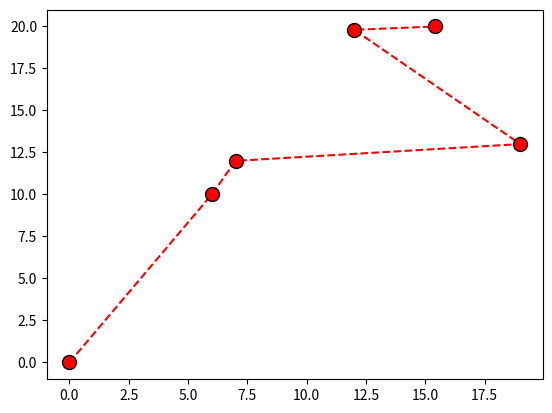

Here is the Python script that generated this plot:
# Learningn matplotlib Pyplot. #Lesson 1.

import matplotlib.pyplot as plt
import numpy as np

x = np.array([0,6,7,19,12,15.4]) # Posiciones en x.
y = np.array([0,10,12,13,19.8,20]) # Posiciones en y.

"""
fmt / " "

*------------------*
| Marker Reference |
*------------------*

Marker	|Description
'o'	    |  Circle	
'*'	    |  Star	
'.'	    |  Point	
','	    |  Pixel	
'x'	    |  X	
'X'	    |  X (filled)	
'+'	    |  Plus	
'P'	    |  Plus (filled)	
's'	    |  Square	
'D'	    |  Diamond	
'd'	    |  Diamond (thin)	
'p'	    |  Pentagon	
'H'	    |  Hexagon	
'h'	    |  Hexagon	
'v'	    |  Triangle Down	
'^'	    |  Triangle Up	
'<'	    |  Triangle Left	
'>'	    |  Triangle Right	
'1'	    |  Tri Down	
'2'	    |  Tri Up	
'3'	    |  Tri Left	
'4'	    |  Tri Right	
'|'	    |  Vline	
'_'	    |  Hline

*--------------*
|Line Reference|
*--------------*

Line Syntax	| Description
'-'	        | Solid line	
':'	        | Dotted line	
'--'	    | Dashed line	
'-.'	    | Dashed/dotted line

*---------------*
|Color Reference|
*---------------*

Color Syntax | Description
'r'	         |    Red	
'g'	         |    Green	
'b'	         |    Blue	
'c'	         |    Cyan	
'm'	         |    Magenta	
'y'	         |    Yellow	
'k'	         |    Black	
'w'	         |    White

"""

#Syntax, marker reference + line reference + color reference

#Example:

plt.plot(x,y,"o--r", ms = 10, mec = "k", mfc = "r") # Crea la grafica segun las cordenadas dadas en x & y, tambien recive parametros para darle formato al grafico.
plt.show() # Sirve para mostrar en pantalla lo que se especifica arriba, es como el print en python.

# ms = marker size, sirve para darle tamño a los markadores.
# mec = marker edge color, sirve para colorear los bordes de los marcadores.
# mfc = marker face color, sirve para colorear los fondos de los marcadores.